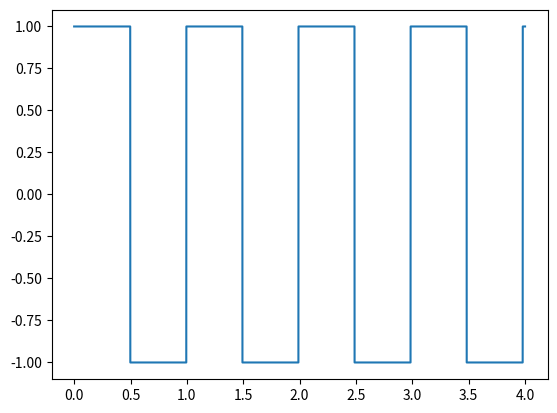

Recreate this plot in Python.
"""
GENwav replica el sonido de un osciloscopio usando algoritmos evolutivos.

[redacted]
"""
#%%

import numpy as np
import scipy.io.wavfile as wav
# from scipy import signal
import matplotlib.pyplot as plt

SAMPLE_RATE = 44100 # Hz
SAMPLE_LENGTH = 4 # Sec
N = SAMPLE_LENGTH * SAMPLE_RATE
time = np.linspace(0,SAMPLE_LENGTH,N) # vector de tiempo

# Señales
def sawtooth(x):
    return (x + np.pi) / np.pi % 2 - 1

def square(x):
    return 2*(2*np.floor(0.16*x) - np.floor(2*0.16*x)) + 1

class Envelope:
    # Envolvente lineal de la señal (fade in/out), modulación de amplitud (volumen) de la señal
    def __init__(self):
        self.name = ""
        self.attack = 0.2 # sec
        self.peak = 1 # % [0 - 1] 
        self.decay = 0.5 # sec
        self.sustain = 0.75 # % [0 - 1]
        self.release = 1 # sec
        self.sustain_length = 3 # sec
    
    def wave(self):
        output = np.zeros((N,))
        # obtener índices correspondientes
        attack_indx = self.get_time_index(self.attack)
        decay_indx = self.get_time_index(self.attack+self.decay)
        sustain_indx = self.get_time_index(self.attack+self.decay+self.sustain_length)
        release_indx = self.get_time_index(self.attack+self.decay+self.sustain_length+self.release)
        
        # Definir el envolvente
        CA = self.peak / self.attack
        CD = (self.sustain - self.peak) / self.decay
        CR_1 = self.attack + self.decay + self.sustain_length
        CR_2 = -self.sustain / self.release
        
        output[decay_indx+1:sustain_indx+1] = self.sustain
        for n in range(N):
            if (n >= 0 and n <= attack_indx):
                output[n] = time[n] * CA
            elif (n > attack_indx and n <= decay_indx):
                output[n] = (time[n] - self.attack) * CD + self.peak
            elif (n > sustain_indx and n <= release_indx):
                output[n] = (time[n] - CR_1) * CR_2 + self.sustain
            else:
                pass
        
        return output
    
    def get_time_index(self, mark):
        n = 0
        while (n < N and time[n] < mark):
            n += 1
        return n

class LFO:
    # "Low Frequency Oscilator", modulación de frecuencia de la señal
    def __init__(self):
        self.name = ""
        self.frequency = 0 # Hz
        self.ammount = 0 # (0 - 1) 
        self.wave_form = "sine" # String (sin, sawtooth, square)
    
    def wave(self):
        if (self.wave_form == "sine"):
            waveform = np.sin
        elif (self.wave_form == "sawtooth"):
            waveform = sawtooth
        elif (self.wave_form == "square"):
            waveform = square
        else:
            return -1
        
        output = np.zeros((N,))
        
        w = 2*np.pi*self.frequency
        for n in range(N):
            output[n] = waveform(w*time[n])
        
        amplitude = 10 ** (0 / 2)
        # output *= self.ammount
        output *= amplitude

        return output

class Filter:
    # Filter
    def __init__(self):
        self.name = ""
        self.cutoff_freq = 150 # Hz
        self.type = "lowpass" # String (lowpass, highpass)

class OSC:
    # Oscilador, señal principal o que modula en frecuencia a otra señal
    def __init__(self):
        self.name = ""
        self.frequency = 440 # Hz
        self.gain = -3 # dB
        self.wave_form = "sine" # String (sin, sawtooth, square)
        self.beta = 5 # Modulating coefficient
        self.freq_modulator = np.zeros((N,))  # OSC
        self.envelope = Envelope() # Envelope
        self.LFO = LFO() # LFO
    
    def wave(self):
        if (self.wave_form == "sine"):
            waveform = np.sin
        elif (self.wave_form == "sawtooth"):
            waveform = sawtooth
        elif (self.wave_form == "square"):
            waveform = square
        else:
            return -1
        
        output = np.zeros((N,))
        LFO_signal = self.LFO.wave()
        
        w = 2*np.pi*self.frequency
        for n in range(N):
            output[n] = waveform(w*(time[n]) + self.beta*self.freq_modulator[n] + self.LFO.ammount*LFO_signal[n])
        
        amplitude = 10 ** (self.gain / 2)
        output *= amplitude
        
        # Envelope
        #output *= self.envelope.wave()
        
        # Filter
        
        return output
    
class Synth:
    def __init__(self):
        self.name = ""
        self.osc_A = OSC()
        self.osc_A.name = "OSC A"
        self.osc_B = OSC()
        self.osc_B.name = "OSC B"
        self.filter = Filter() # Filter
        self.LFO = LFO() # LFO
        self.algorithm = 1 # Int ([1] B -> A, [2] A -> B, [3] A + B)
    
    def wave(self):
        # crear un archivo .wav con la señal final
        self.osc_A.LFO = self.LFO
        self.osc_B.LFO = self.LFO
        output = np.zeros((SAMPLE_LENGTH * SAMPLE_RATE,))
        if (self.algorithm == 1):
            # B modula A
            self.osc_A.freq_modulator = self.osc_B.wave()
            output = self.osc_A.wave()
        elif (self.algorithm == 2):
            # A modula B
            self.osc_B.freq_modulator = self.osc_A.wave()
            output = self.osc_B.wave()
        else:
            output = self.osc_A.wave() + self.osc_B.wave()
        return output
        
    def write_wav(self, file_name):
        output = self.wave()
        file_name += ".wav"
        wav.write(file_name, SAMPLE_RATE, output.astype(np.float32))
    
def main():
    
    # Instancia de un sintetizador
    synth1 = Synth()
    synth1.name = "Synth 1"
    
    # PARÁMETROS
    
    # Algoritmo para la modulación o adición ([1] A -> B , [2] B -> A , [3] A + B)
    synth1.algorithm = 1 
    # Parámetros del LFO
    synth1.LFO.frequency = 1 # Hz
    synth1.LFO.wave_form = "sine" # Forma de la señal
    synth1.LFO.ammount = 0.0 # % [0 - 1] indica que tanto modula el LFO (0 lo desactiva)
    # Parámetros del filtro
    # TBD
    # Parámetros del Oscilador A
    synth1.osc_A.frequency = 1 # Hz
    synth1.osc_A.gain = 0 # dB
    synth1.osc_A.wave_form = "square" # Forma de la señal
    synth1.osc_A.beta = 0 # Constante para la modulación (0 desactiva la modulación)
    # Parámetros de la envolvente del Oscilador A
    synth1.osc_A.envelope.attack = 0.001 # sec 
    synth1.osc_A.envelope.peak = 1.0 # %
    synth1.osc_A.envelope.decay = 0.5 # sec
    synth1.osc_A.envelope.sustain = 0.25 # %
    synth1.osc_A.envelope.sustain_length = 1.5 # sec
    synth1.osc_A.envelope.release = 0.4 # sec
    # Parámetros del Oscilador B
    synth1.osc_B.frequency = 110 # Hz
    synth1.osc_B.gain = -0.2 # dB
    synth1.osc_B.wave_form = "square" # Forma de la señal
    synth1.osc_B.beta = 0 # Constante para la modulación
    # Parámetros de la envolvente del Oscilador B
    synth1.osc_B.envelope.attack = 0.001 # sec 
    synth1.osc_B.envelope.peak = 1.0 # %
    synth1.osc_B.envelope.decay = 0.8 # sec
    synth1.osc_B.envelope.sustain = 0.25 # %
    synth1.osc_B.envelope.sustain_length = 1.5 # sec
    synth1.osc_B.envelope.release = 0.4 # sec
    
    # Escribir archivo .wav
    #synth1.write_wav("prueba")
    
    # Gráfica
    plt.plot(time, synth1.wave())
    plt.show()
    
    

if __name__ == '__main__':
    main()